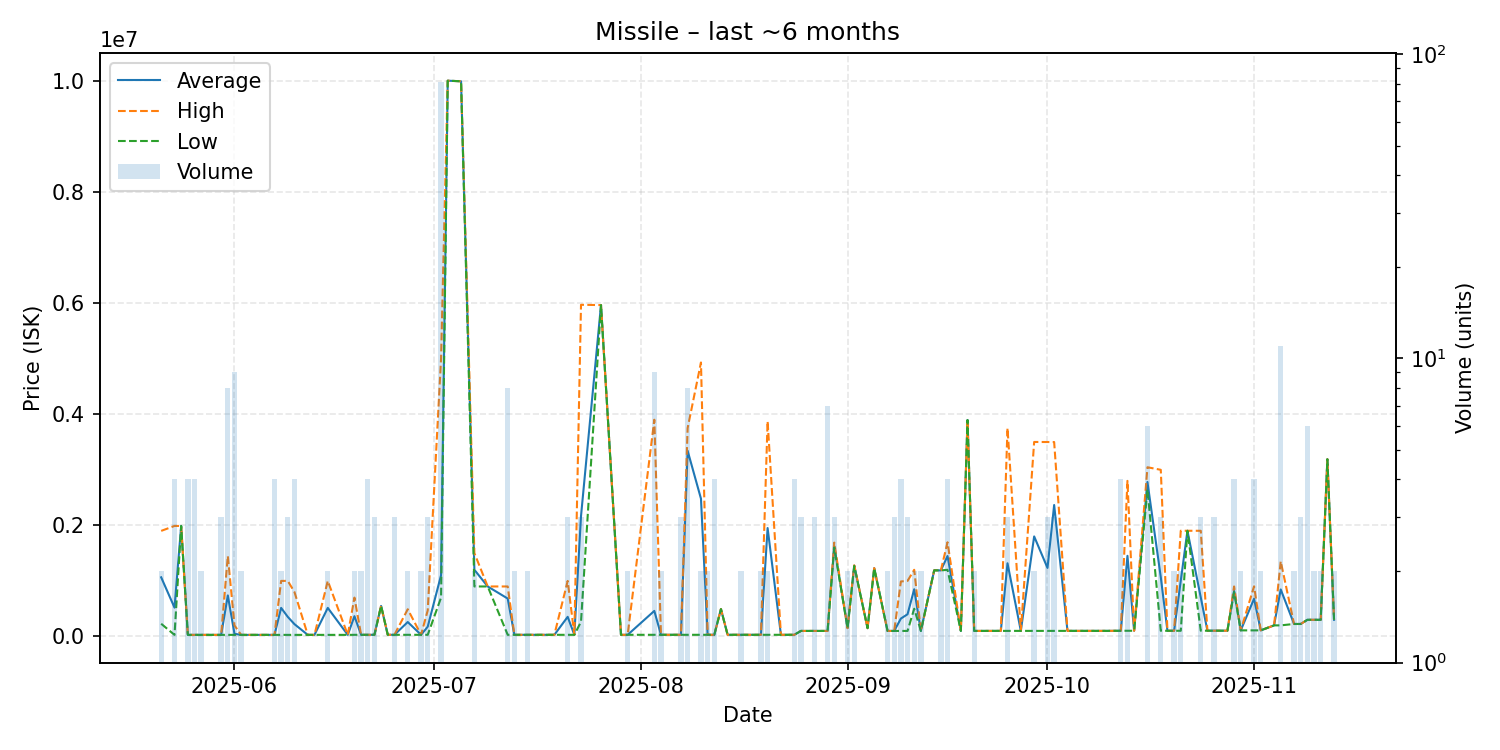

The table this chart was drawn from, first rows:
date, average, highest, lowest, order_count, volume
2025-05-21, 1064550, 1900000, 229100, 2, 2
2025-05-23, 519000, 1989000, 29000, 2, 4
2025-05-24, 1989000, 1989000, 1989000, 1, 1
2025-05-25, 29000, 29000, 29000, 1, 4
2025-05-26, 29000, 29000, 29000, 4, 4
2025-05-27, 29000, 29000, 29000, 2, 2
2025-05-30, 29003, 29010, 29000, 3, 3
2025-05-31, 739250, 1449000, 29000, 6, 8
2025-06-01, 47900, 199100, 29000, 5, 9
2025-06-02, 29000, 29000, 29000, 2, 2
2025-06-04, 29000, 29000, 29000, 1, 1
2025-06-07, 29000, 29000, 29000, 3, 4
2025-06-08, 514500, 1000000, 29000, 2, 2
2025-06-09, 352667, 1000000, 29000, 3, 3
2025-06-10, 221750, 800000, 29000, 2, 4
2025-06-12, 29000, 29000, 29000, 1, 1
2025-06-13, 29000, 29000, 29000, 1, 1
2025-06-15, 514505, 1000000, 29010, 2, 2
2025-06-18, 29010, 29010, 29010, 1, 1
2025-06-19, 365000, 700000, 30000, 2, 2
2025-06-20, 30000, 30000, 30000, 2, 2
2025-06-21, 30005, 30010, 30000, 4, 4
2025-06-22, 31000, 31000, 31000, 1, 3
2025-06-23, 550000, 550000, 550000, 1, 1
2025-06-24, 31000, 31000, 31000, 1, 1
2025-06-25, 30010, 30010, 30010, 3, 3
2025-06-27, 259955, 489900, 30010, 2, 2
2025-06-29, 30015, 30020, 30010, 2, 2
2025-06-30, 176673, 470000, 30010, 2, 3
2025-07-02, 1103121, 5000000, 700000, 17, 81
2025-07-03, 10000000, 10000000, 10000000, 1, 1
2025-07-05, 9990000, 9990000, 9990000, 1, 1
2025-07-07, 1200000, 1500000, 900000, 2, 2
2025-07-09, 900000, 900000, 900000, 1, 1
2025-07-12, 682500, 900000, 30000, 2, 8
2025-07-13, 30000, 30000, 30000, 2, 2
2025-07-14, 30000, 30000, 30000, 1, 1
2025-07-15, 30000, 30000, 30000, 2, 2
2025-07-19, 30000, 30000, 30000, 1, 1
2025-07-21, 353333, 1000000, 30000, 2, 3
2025-07-22, 30000, 30000, 30000, 1, 1
2025-07-23, 2166037, 5968000, 265055, 3, 3
2025-07-26, 5963000, 5963000, 5963000, 1, 1
2025-07-29, 30100, 30100, 30100, 1, 1
2025-07-30, 30100, 30100, 30100, 1, 2
2025-08-03, 460269, 3900000, 30300, 6, 9
2025-08-04, 30300, 30300, 30300, 1, 2
2025-08-07, 30300, 30300, 30300, 1, 3
2025-08-08, 3341288, 3750000, 30300, 6, 8
2025-08-10, 2480200, 4930000, 30400, 2, 2
2025-08-11, 30300, 30300, 30300, 1, 2
2025-08-12, 30300, 30300, 30300, 1, 4
2025-08-13, 493000, 493000, 493000, 1, 1
2025-08-14, 30300, 30300, 30300, 1, 1
2025-08-15, 30300, 30300, 30300, 1, 1
2025-08-16, 30300, 30300, 30300, 1, 2
2025-08-19, 30300, 30300, 30300, 1, 2
2025-08-20, 1951650, 3873000, 30300, 2, 2
2025-08-22, 30300, 30300, 30300, 1, 1
2025-08-23, 30300, 30300, 30300, 1, 1
... 57 more rows
